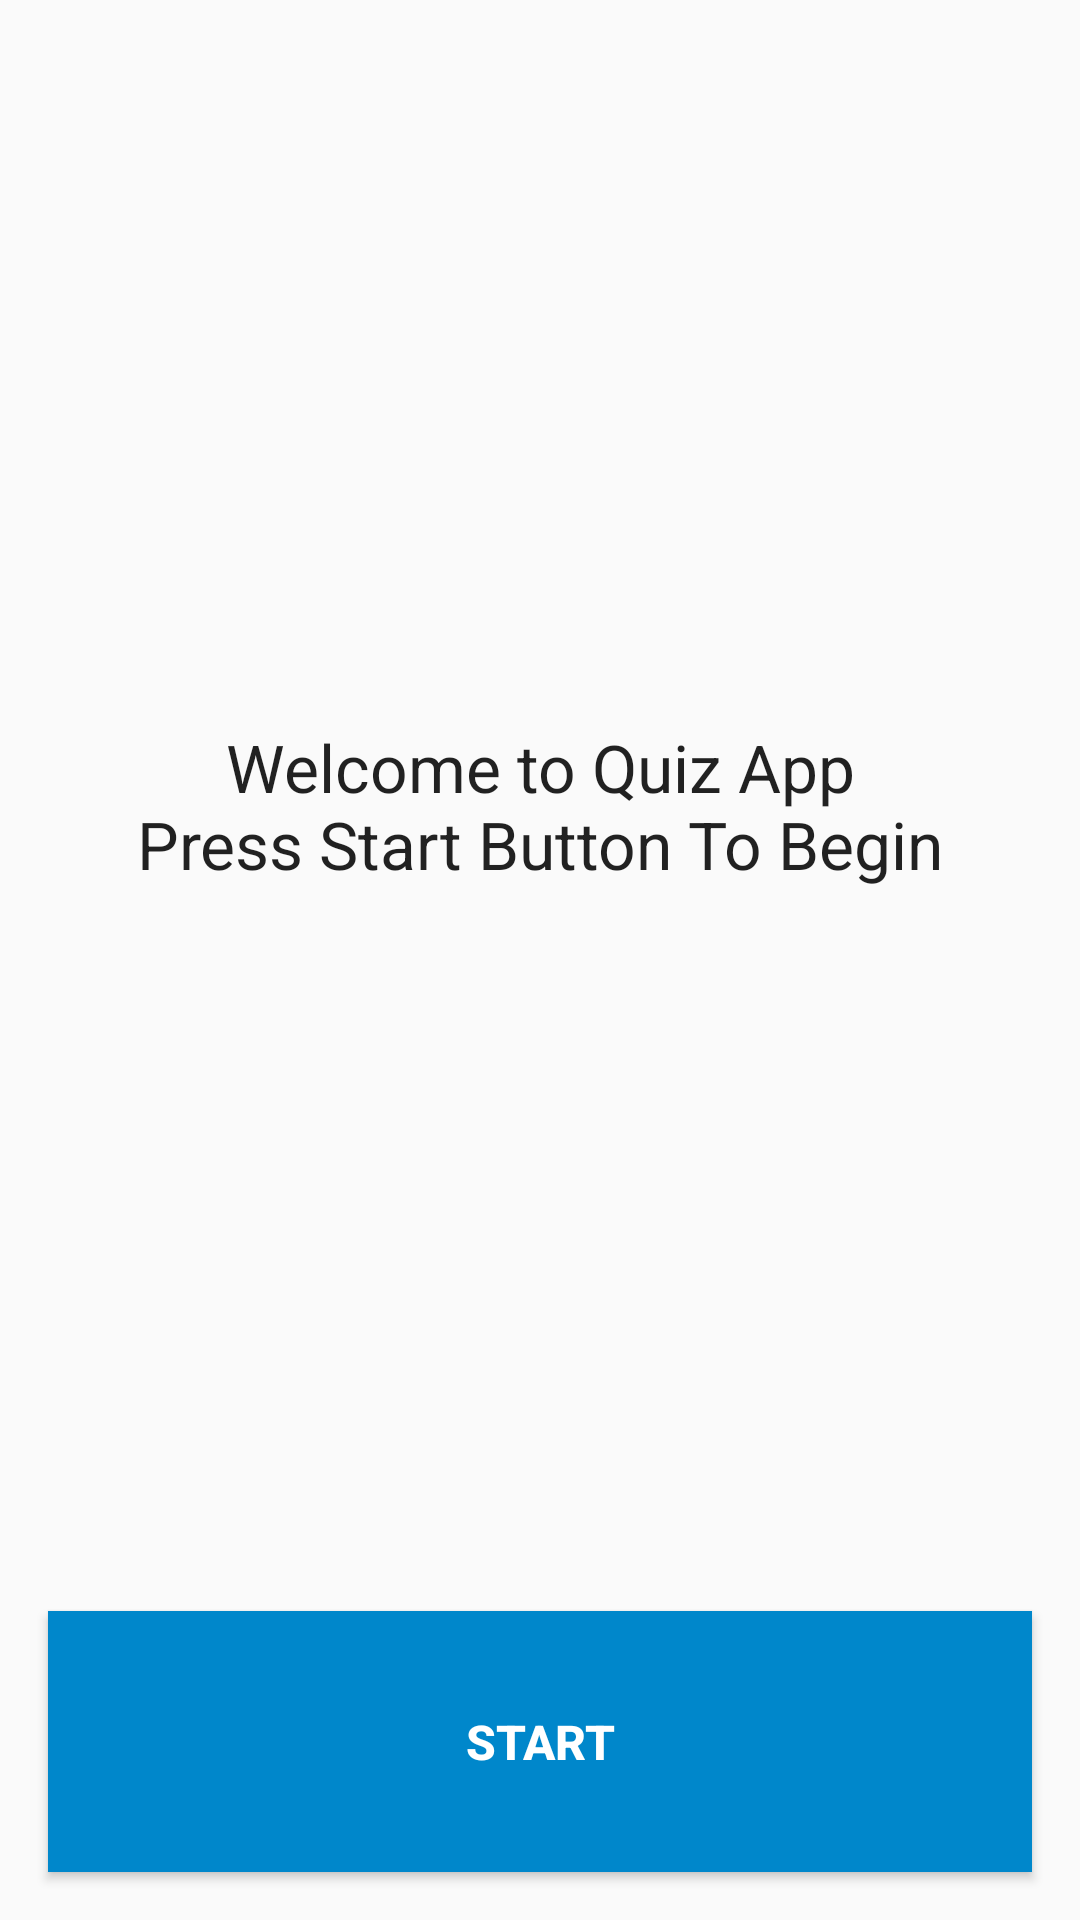

Here is an Android app screen rendered from its layout file. Give the layout XML and the strings, colors and styles it references.
<!-- AndroidManifest.xml: application theme AppTheme -->
<!-- res/layout/activity_main.xml -->
<?xml version="1.0" encoding="utf-8"?>
<androidx.constraintlayout.widget.ConstraintLayout xmlns:android="http://schemas.android.com/apk/res/android"
    xmlns:app="http://schemas.android.com/apk/res-auto"
    xmlns:tools="http://schemas.android.com/tools"
    android:layout_width="match_parent"
    android:layout_height="match_parent"
    tools:context=".MainActivity">

    <Button style="@style/Widget.AppCompat.Button"
        android:id="@+id/start_button"
        android:layout_width="0dp"
        android:layout_height="87dp"
        android:layout_marginLeft="16dp"
        android:layout_marginRight="16dp"
        android:layout_marginBottom="16dp"
        android:text="@string/Start"
        app:layout_constraintBottom_toBottomOf="parent"
        app:layout_constraintEnd_toEndOf="parent"
        app:layout_constraintStart_toStartOf="parent"
        android:textColor="@android:color/white"
        android:background="@color/ButtonColor"
        android:textStyle="bold"
    />

    <TextView
        android:id="@+id/textView"
        android:layout_width="0dp"
        android:layout_height="wrap_content"
        android:layout_marginStart="16dp"
        android:layout_marginLeft="16dp"
        android:layout_marginEnd="16dp"
        android:layout_marginRight="16dp"
        android:gravity="center"
        android:text="@string/WelcomeMessage"
        android:textAppearance="@style/TextAppearance.AppCompat.Large"
        app:layout_constraintBottom_toTopOf="@+id/start_button"
        app:layout_constraintEnd_toEndOf="parent"
        app:layout_constraintStart_toStartOf="parent"
        app:layout_constraintTop_toTopOf="parent" />

</androidx.constraintlayout.widget.ConstraintLayout>
<!-- resources referenced by this layout -->
<resources>
  <color name="ButtonColor">#0087CB</color>
  <string name="Start">Start</string>
  <string name="WelcomeMessage">Welcome to Quiz App\nPress Start Button To Begin</string>
  <style name="AppTheme" parent="Theme.AppCompat.Light.DarkActionBar">
          
          <item name="colorPrimary">@color/colorPrimary</item>
          <item name="colorPrimaryDark">@color/colorPrimaryDark</item>
          <item name="colorAccent">@color/colorAccent</item>
          <item name="buttonStyle">@style/CustomButton</item>
      </style>
  <color name="colorPrimary">#0087CB</color>
  <color name="colorPrimaryDark">#005a9a</color>
  <color name="colorAccent">#0087CB</color>
  <style name="CustomButton" parent="Widget.AppCompat.Button.Borderless.Colored">
          <item name="android:textColor">@color/ButtonTextColor</item>
          <item name="android:textSize">16sp</item>
      </style>
  <color name="ButtonTextColor">#808080</color>
</resources>
